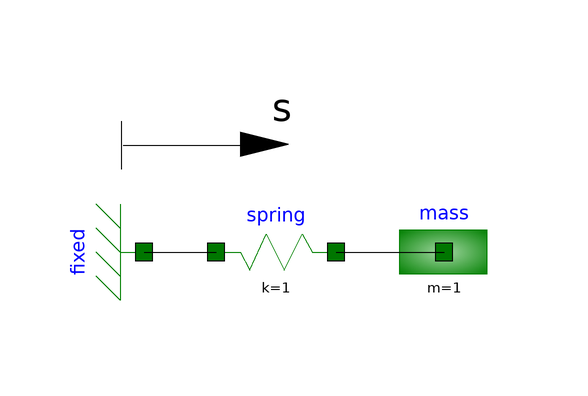

Above is the diagram view of the following Modelica model: its components placed by their Placement annotations and its connect equations drawn as lines.

model SpringMass
          DSFLib.Mechanical.Translational.Components.Fixed fixed annotation(
            Placement(visible = true, transformation(origin = {-22, 0}, extent = {{-10, -10}, {10, 10}}, rotation = -90)));
          DSFLib.Mechanical.Translational.Components.Mass mass(s(start = 1)) annotation(
            Placement(visible = true, transformation(origin = {28, 0}, extent = {{-10, -10}, {10, 10}}, rotation = 0)));
          DSFLib.Mechanical.Translational.Components.Spring spring annotation(
            Placement(visible = true, transformation(origin = {0, 0}, extent = {{-10, -10}, {10, 10}}, rotation = 0)));
        equation
          connect(spring.flange_b, mass.flange) annotation(
            Line(points = {{10, -4.44089e-17}, {17, -4.44089e-17}, {17, 0}, {28, 0}}));
          connect(fixed.flange, spring.flange_a) annotation(
            Line(points = {{-22, 0}, {-10, 0}}));
          annotation(
            Diagram(graphics = {Polygon(origin = {-2, 18}, rotation = -90, fillPattern = FillPattern.Solid, points = {{0, 4}, {-2, -4}, {2, -4}, {0, 4}, {0, 4}}), Line(origin = {-25.8068, 15.7605}, rotation = -90, points = {{-6, 0}, {-2, 0}, {2, 0}}), Line(origin = {-12.9363, 17.829}, rotation = -90, points = {{0, -12.5}, {0, 13.5}, {0, 9.5}}), Text(origin = {1, 24}, extent = {{-5, 4}, {5, -4}}, textString = "s")}));
        end SpringMass;